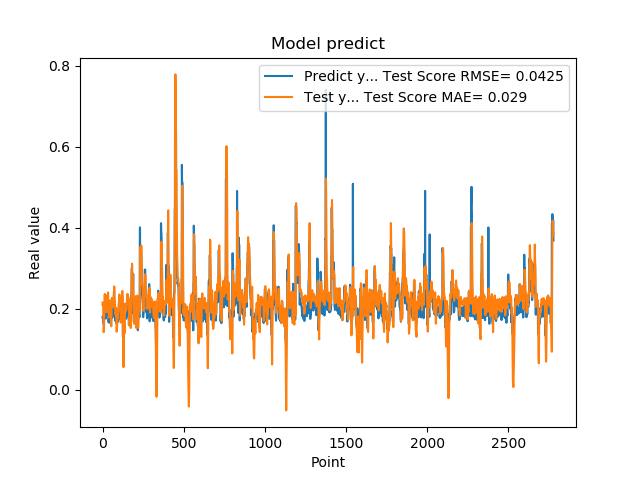

The file beside this chart, header and first rows:
1.779100298881530762e-01, 2.151418139175061139e-01
1.779100298881530762e-01, 2.082831559590041792e-01
1.810636967420578003e-01, 2.109273596995551170e-01
1.810636967420578003e-01, 2.089723272216300054e-01
1.680064052343368530e-01, 2.094600140307148750e-01
1.635809391736984530e-01, 1.773067841961586399e-01
1.635809391736984530e-01, 1.577315453511081433e-01
1.706920862197875977e-01, 1.419111637673616810e-01
1.706920862197875977e-01, 1.470984230459931874e-01
1.916799396276473999e-01, 1.538985182029392884e-01
2.085516005754470825e-01, 1.752328734645233199e-01
2.085516005754470825e-01, 2.015036617606636438e-01
2.058236002922058105e-01, 2.228882816703100511e-01
2.058236002922058105e-01, 2.317615373432773407e-01
1.828240007162094116e-01, 2.361541676725451289e-01
1.857409924268722534e-01, 2.206388069002095109e-01
1.857409924268722534e-01, 2.120050670626277001e-01
1.775099337100982666e-01, 2.103932937265752257e-01
1.775099337100982666e-01, 2.008760765159942063e-01
1.752161234617232999e-01, 1.961573482454105899e-01
1.971126049757004062e-01, 1.920902849449848959e-01
1.971126049757004062e-01, 1.998461054974552398e-01
1.845117062330246249e-01, 2.070288201112207849e-01
1.845117062330246249e-01, 2.090486458121321167e-01
1.984785944223403931e-01, 2.096108474471156946e-01
2.143009155988692960e-01, 2.183366400187779777e-01
2.143009155988692960e-01, 2.252861112874622318e-01
1.841159015893935880e-01, 2.328194784999589040e-01
1.841159015893935880e-01, 2.131964944121683136e-01
2.104043960571289062e-01, 1.916282868838507236e-01
2.032361328601836881e-01, 1.968265092230915558e-01
2.032361328601836881e-01, 2.078346087247885110e-01
2.088565975427627841e-01, 2.200182626866147573e-01
2.088565975427627841e-01, 2.336425489648470133e-01
1.960448026657104492e-01, 2.397552068507272371e-01
1.900728046894073209e-01, 2.247202867510645075e-01
1.900728046894073209e-01, 2.122413094682568113e-01
1.658952832221984863e-01, 2.046508817826152848e-01
1.658952832221984863e-01, 1.886695198082120606e-01
1.872539073228836337e-01, 1.779403723654012504e-01
1.852532625198364535e-01, 1.796366717616538766e-01
1.852532625198364535e-01, 1.803786951462266197e-01
1.799222826957702359e-01, 1.805966856924915709e-01
1.799222826957702359e-01, 1.920138998580602774e-01
2.012764066457748136e-01, 2.042078461639755538e-01
1.978618204593658725e-01, 2.112719227921984744e-01
1.978618204593658725e-01, 2.177789878714955496e-01
1.950792670249938965e-01, 2.204133866452464841e-01
1.950792670249938965e-01, 2.199852216231207302e-01
1.711323857307434082e-01, 2.191315344618186001e-01
1.623787879943847379e-01, 2.109833261295441242e-01
1.623787879943847379e-01, 1.885073382555942090e-01
1.677809953689575195e-01, 1.685650240250112508e-01
1.677809953689575195e-01, 1.616054369031188764e-01
2.059821039438247958e-01, 1.563238489447936475e-01
2.158481031656265259e-01, 1.797772556932227261e-01
2.158481031656265259e-01, 2.046518273476632677e-01
2.141157686710357111e-01, 2.227002142541512075e-01
2.141157686710357111e-01, 2.265833829263749211e-01
1.768843084573745450e-01, 2.270755935857613761e-01
1.967563778162002563e-01, 2.130511800153309376e-01
... 2,719 more rows
